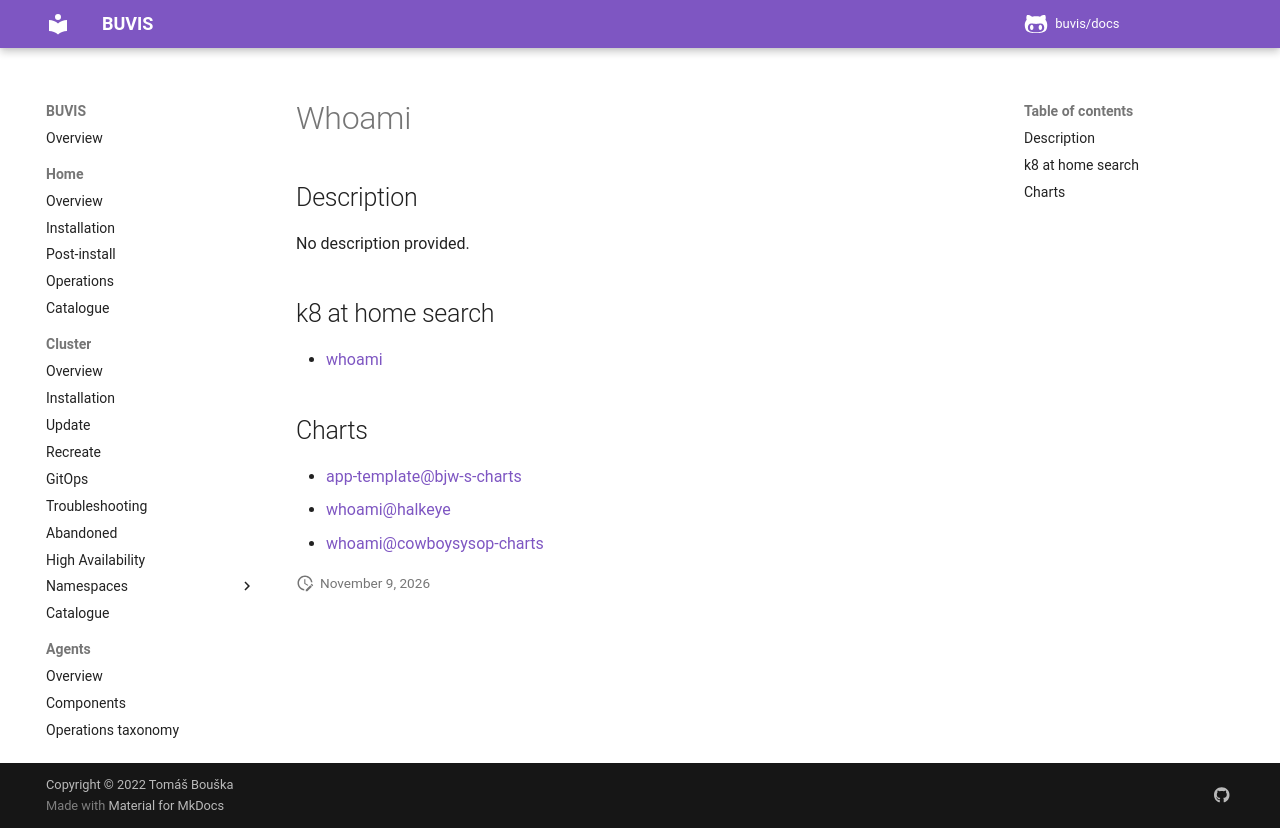

repository: buvis/docs · page: cluster/catalogue/whoami/index.html · generator: mkdocs

# Whoami

## Description

No description provided.

## k8 at home search

- [whoami](https://nanne.dev/k8s-at-home-search/#/whoami)

## Charts

- [app-template@bjw-s-charts](https://bjw-s.github.io/helm-charts/)
- [whoami@halkeye](https://halkeye.github.io/helm-charts/)
- [whoami@cowboysysop-charts](https://cowboysysop.github.io/charts/)
